Run: headless pygame with SDL's dummy video driver; simulated clock (each Clock.tick advances the game by its frame time, no real sleeping); random seed 0; keys injected as events and as key.get_pressed() state; mouse plan: one left click at the window centre at the start of phase 2, then a move to the lower-right quarter at the start of phase 3.
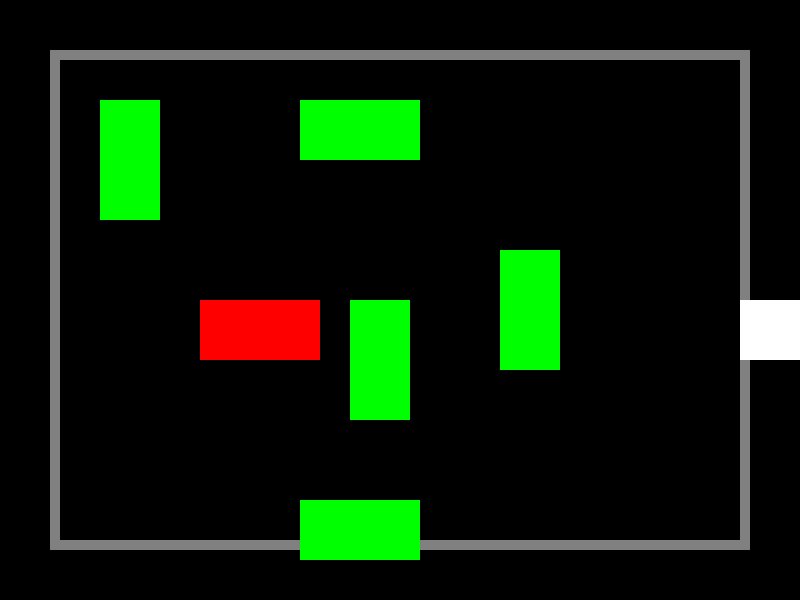
Frame 1 of 4 · flips 1–60 · no input
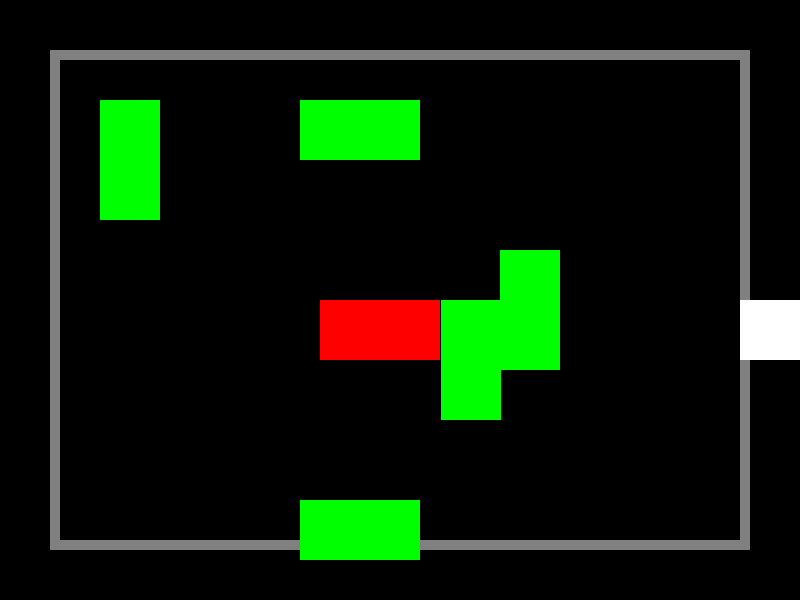
Frame 2 of 4 · flips 61–180 · clicked the window centre · tapped SPACE, RETURN · held RIGHT (→), D
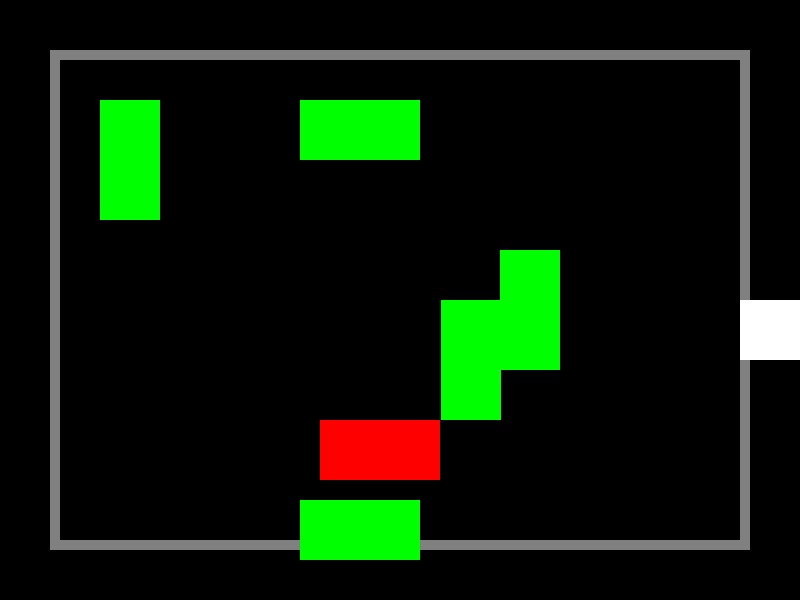
Frame 3 of 4 · flips 181–300 · moved the mouse to the lower-right quarter · held DOWN (↓), S
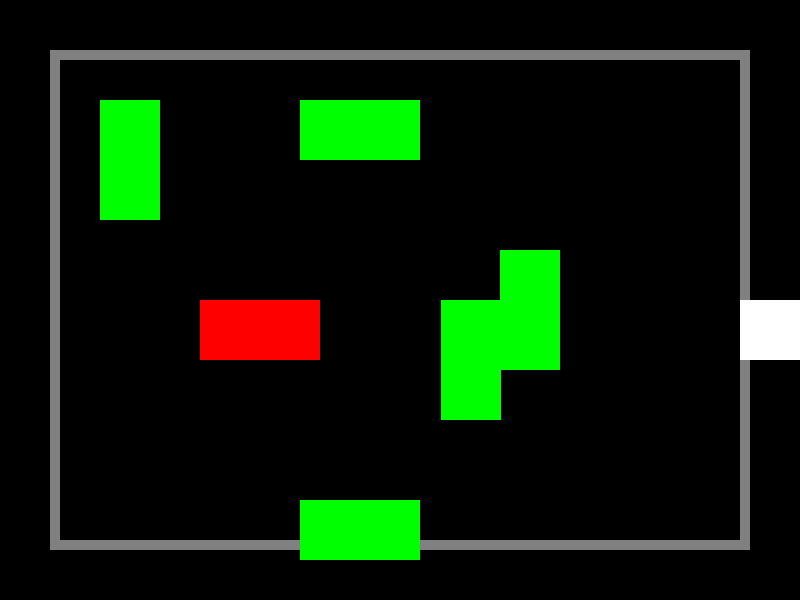
Frame 4 of 4 · flips 301–420 · held LEFT (←), A, UP (↑), W

The pygame program that drew these frames:

import pygame
import sys
from pygame.locals import *

# Inicializar Pygame
pygame.init()

# Configuración de la pantalla
screen = pygame.display.set_mode((800, 600))
pygame.display.set_caption("Car Park Puzzle")

# Colores
BLACK = (0, 0, 0)
RED = (255, 0, 0)
GREEN = (0, 255, 0)
WHITE = (255, 255, 255)
GRAY = (128, 128, 128)

# Clase para los autos
class Car(pygame.sprite.Sprite):
    def __init__(self, color, width, height, x, y):
        super().__init__()
        self.image = pygame.Surface([width, height])
        self.image.fill(color)
        self.rect = self.image.get_rect()
        self.rect.x = x
        self.rect.y = y

    def move(self, x_change, y_change):
        self.rect.x += x_change
        self.rect.y += y_change

# Crear autos
red_car = Car(RED, 120, 60, 200, 300)
green_cars = [
    Car(GREEN, 60, 120, 100, 100),
    Car(GREEN, 120, 60, 300, 100),
    Car(GREEN, 120, 60, 300, 500),
    Car(GREEN, 60, 120, 350, 300),
    Car(GREEN, 60, 120, 500, 250),
]

# Crear la salida
exit_rect = pygame.Rect(740, 300, 65, 60)

# Definir las paredes
walls = [
    pygame.Rect(50, 50, 700, 10),  # Pared superior
    pygame.Rect(50, 50, 10, 500),  # Pared izquierda
    pygame.Rect(50, 540, 700, 10), # Pared inferior
    pygame.Rect(740, 50, 10, 250), # Pared derecha superior
    pygame.Rect(740, 360, 10, 190) # Pared derecha inferior
]

# Grupo de sprites
all_sprites = pygame.sprite.Group()
all_sprites.add(red_car)
all_sprites.add(*green_cars)

# Función para verificar colisiones
def check_collisions(car, other_cars, walls):
    for other_car in other_cars:
        if car.rect.colliderect(other_car.rect):
            return True
    for wall in walls:
        if car.rect.colliderect(wall):
            return True
    return False

# Bucle principal
running = True
while running:
    for event in pygame.event.get():
        if event.type == QUIT:
            running = False
        elif event.type == MOUSEBUTTONDOWN:
            if event.button == 1:
                for car in green_cars:
                    if car.rect.collidepoint(event.pos):
                        # Verificar si se debe mover hacia adelante o hacia atrás
                        if event.pos[0] > car.rect.centerx:
                            x_change = 1
                        else:
                            x_change = -1
                        # Mover el carro hasta que colisione con algo
                        while (0 <= car.rect.x + x_change <= 800 - car.rect.width and
                               not any(car.rect.colliderect(other_car.rect) for other_car in all_sprites if other_car != car) and
                               not car.rect.colliderect(red_car.rect) and
                               not any(car.rect.colliderect(wall) for wall in walls)):
                            car.move(x_change, 0)

                        # Si colisiona, invertir la dirección
                        if car.rect.colliderect(red_car.rect):
                            x_change *= -1
                            while (0 <= car.rect.x + x_change <= 800 - car.rect.width and
                                   not any(car.rect.colliderect(other_car.rect) for other_car in all_sprites if other_car != car) and
                                   not any(car.rect.colliderect(wall) for wall in walls)):
                                car.move(x_change, 0)

    # Movimiento del auto rojo
    keys = pygame.key.get_pressed()
    if keys[K_LEFT]:
        red_car.move(-1, 0)
        if check_collisions(red_car, green_cars, walls):
            red_car.move(1, 0)
    if keys[K_RIGHT]:
        red_car.move(1, 0)
        if check_collisions(red_car, green_cars, walls):
            red_car.move(-1, 0)
    if keys[K_UP]:
        red_car.move(0, -1)
        if check_collisions(red_car, green_cars, walls):
            red_car.move(0, 1)
    if keys[K_DOWN]:
        red_car.move(0, 1)
        if check_collisions(red_car, green_cars, walls):
            red_car.move(0, -1)

    # Comprobar si el carro rojo está en la salida
    if red_car.rect.colliderect(exit_rect):
        print("¡Has llegado a la salida!")
        running = False

    # Asegurar que el auto no salga de la pantalla
    if red_car.rect.left < 0:
        red_car.rect.left = 0
    if red_car.rect.right > 800:
        red_car.rect.right = 800
    if red_car.rect.top < 0:
        red_car.rect.top = 0
    if red_car.rect.bottom > 600:
        red_car.rect.bottom = 600

    # Dibujar todo
    screen.fill(BLACK)
    pygame.draw.rect(screen, WHITE, exit_rect)  # Dibujar la salida
    for wall in walls:
        pygame.draw.rect(screen, GRAY, wall)  # Dibujar las paredes
    all_sprites.draw(screen)
    pygame.display.flip()

pygame.quit()
sys.exit()
